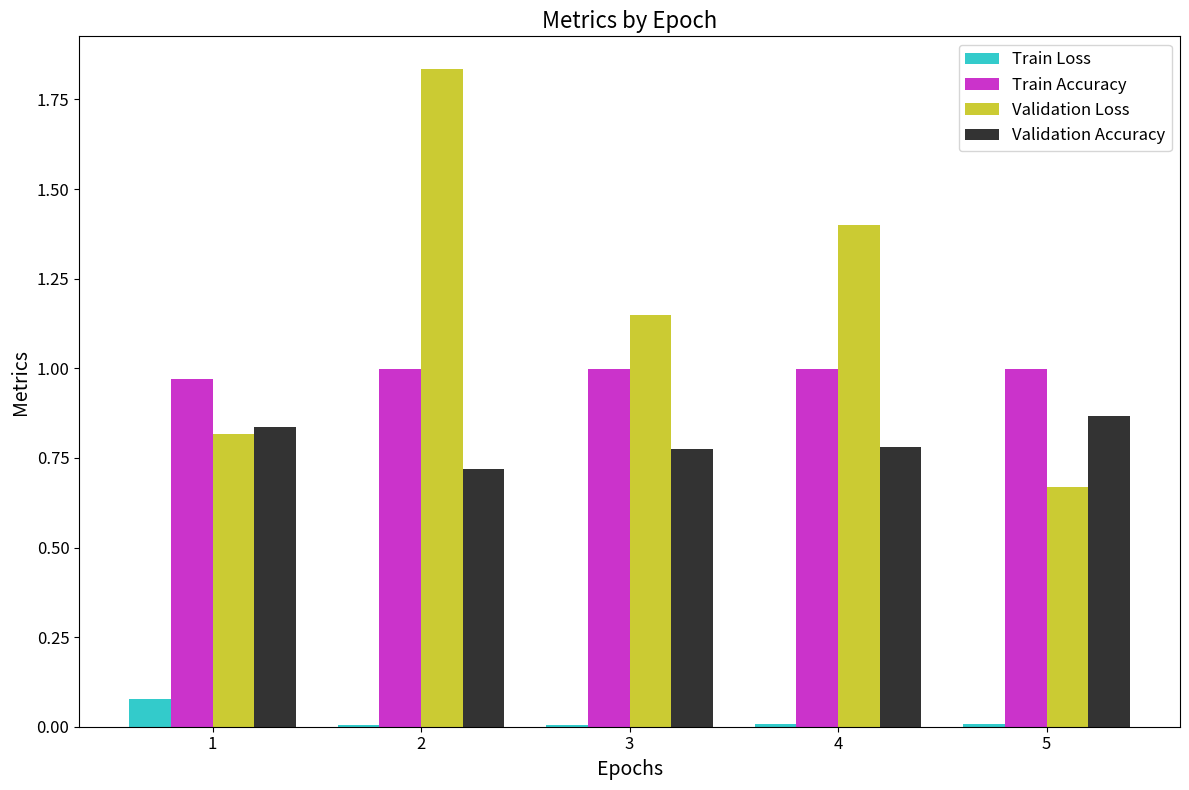
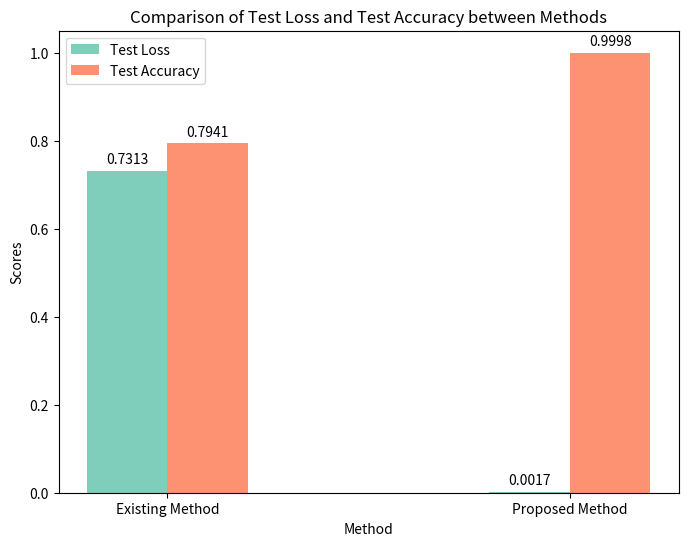

The script that saved these images, in order:
import matplotlib.pyplot as plt

# Define data
epochs = [1, 2, 3, 4, 5]
train_loss = [0.0786, 0.0057, 0.0060, 0.0075, 0.0073]
train_accuracy = [0.9695, 0.9990, 0.9992, 0.9985, 0.9987]
validation_loss = [0.8167, 1.8344, 1.1476, 1.3990, 0.6701]
validation_accuracy = [0.8349, 0.7177, 0.7754, 0.7793, 0.8664]

bar_width = 0.2
opacity = 0.8

plt.figure(figsize=(12, 8))

# Plot train loss
plt.bar([e - 1.5*bar_width for e in epochs], train_loss, bar_width, alpha=opacity, color='c', label='Train Loss')
# Plot train accuracy
plt.bar([e - 0.5*bar_width for e in epochs], train_accuracy, bar_width, alpha=opacity, color='m', label='Train Accuracy')
# Plot validation loss
plt.bar([e + 0.5*bar_width for e in epochs], validation_loss, bar_width, alpha=opacity, color='y', label='Validation Loss')
# Plot validation accuracy
plt.bar([e + 1.5*bar_width for e in epochs], validation_accuracy, bar_width, alpha=opacity, color='k', label='Validation Accuracy')

plt.xlabel('Epochs', fontsize=14)
plt.ylabel('Metrics', fontsize=14)
plt.title('Metrics by Epoch', fontsize=16)
plt.xticks(epochs, fontsize=12)
plt.yticks(fontsize=12)
plt.legend(fontsize=12)

plt.tight_layout()
plt.show()


import numpy as np
import matplotlib.pyplot as plt

# Data
methods = ['Existing Method', 'Proposed Method']
test_loss = [0.7313, 0.0017]
test_accuracy = [0.7941, 0.9998]

x = np.arange(len(methods))  # the label locations
width = 0.2  # the width of the bars (adjusted)

# Create double bar graph
fig, ax = plt.subplots(figsize=(8, 6))
bars1 = ax.bar(x - width/2, test_loss, width, label='Test Loss', color='#7fcdbb')
bars2 = ax.bar(x + width/2, test_accuracy, width, label='Test Accuracy', color='#fc9272')

# Add labels, title, and legend
ax.set_xlabel('Method')
ax.set_ylabel('Scores')
ax.set_title('Comparison of Test Loss and Test Accuracy between Methods')
ax.set_xticks(x)
ax.set_xticklabels(methods)
ax.legend()

# Add data labels
for bars in [bars1, bars2]:
    for bar in bars:
        height = bar.get_height()
        ax.annotate(f'{height:.4f}',
                    xy=(bar.get_x() + bar.get_width() / 2, height),
                    xytext=(0, 3),  # 3 points vertical offset
                    textcoords="offset points",
                    ha='center', va='bottom')

plt.show()
